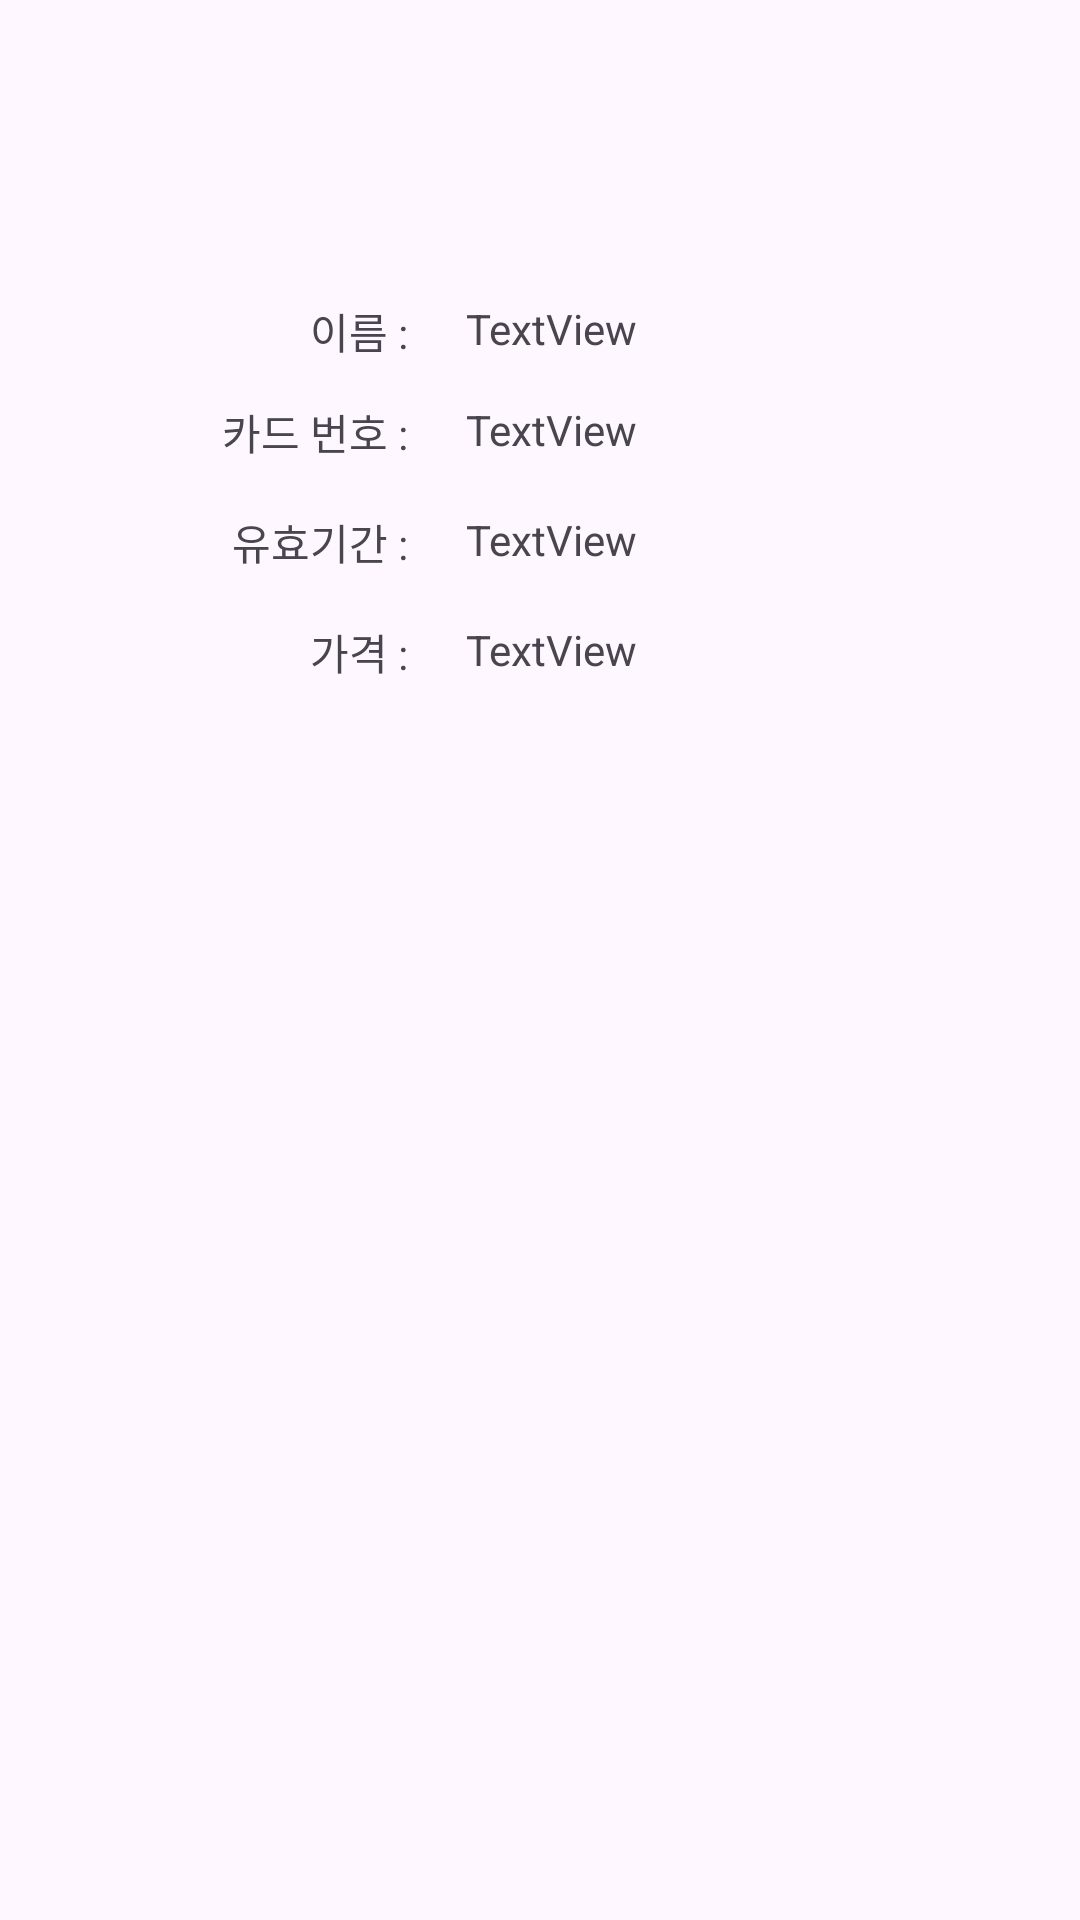

Android layout source for this screen:
<!-- AndroidManifest.xml: application theme Theme.Standard3 -->
<!-- res/layout/activity_detatil.xml -->
<?xml version="1.0" encoding="utf-8"?>
<androidx.constraintlayout.widget.ConstraintLayout xmlns:android="http://schemas.android.com/apk/res/android"
    xmlns:app="http://schemas.android.com/apk/res-auto"
    xmlns:tools="http://schemas.android.com/tools"
    android:id="@+id/main"
    android:layout_width="match_parent"
    android:layout_height="match_parent"
    tools:context=".detatil">

    <TextView
        android:id="@+id/name3"
        android:layout_width="wrap_content"
        android:layout_height="wrap_content"
        android:layout_marginStart="100dp"
        android:layout_marginTop="100dp"
        android:text=" 이름 : "
        app:layout_constraintStart_toStartOf="parent"
        app:layout_constraintTop_toTopOf="parent" />

    <TextView
        android:id="@+id/name4"
        android:layout_width="wrap_content"
        android:layout_height="wrap_content"
        android:layout_marginStart="16dp"
        android:text="TextView"
        app:layout_constraintStart_toEndOf="@+id/name3"
        app:layout_constraintTop_toTopOf="@+id/name3" />

    <TextView
        android:id="@+id/number2"
        android:layout_width="wrap_content"
        android:layout_height="wrap_content"
        android:layout_marginTop="13dp"
        android:text="카드 번호 : "
        app:layout_constraintEnd_toEndOf="@+id/name3"
        app:layout_constraintTop_toBottomOf="@+id/name3" />

    <TextView
        android:id="@+id/number3"
        android:layout_width="wrap_content"
        android:layout_height="wrap_content"
        android:text="TextView"
        app:layout_constraintStart_toStartOf="@+id/name4"
        app:layout_constraintTop_toTopOf="@+id/number2" />

    <TextView
        android:id="@+id/when3"
        android:layout_width="wrap_content"
        android:layout_height="wrap_content"
        android:layout_marginTop="16dp"
        android:text="유효기간 : "
        app:layout_constraintEnd_toEndOf="@+id/number2"
        app:layout_constraintTop_toBottomOf="@+id/number2" />

    <TextView
        android:id="@+id/when4"
        android:layout_width="wrap_content"
        android:layout_height="wrap_content"
        android:text="TextView"
        app:layout_constraintStart_toStartOf="@+id/number3"
        app:layout_constraintTop_toTopOf="@+id/when3" />

    <TextView
        android:id="@+id/price2"
        android:layout_width="wrap_content"
        android:layout_height="wrap_content"
        android:layout_marginTop="16dp"
        android:text="가격 : "
        app:layout_constraintEnd_toEndOf="@+id/when3"
        app:layout_constraintTop_toBottomOf="@+id/when3" />

    <TextView
        android:id="@+id/price3"
        android:layout_width="wrap_content"
        android:layout_height="wrap_content"
        android:text="TextView"
        app:layout_constraintStart_toStartOf="@+id/when4"
        app:layout_constraintTop_toTopOf="@+id/price2" />
</androidx.constraintlayout.widget.ConstraintLayout>
<!-- resources referenced by this layout -->
<resources>
  <style name="Theme.Standard3" parent="Base.Theme.Standard3" />
  <style name="Base.Theme.Standard3" parent="Theme.Material3.DayNight.NoActionBar">
          
          
      </style>
</resources>
